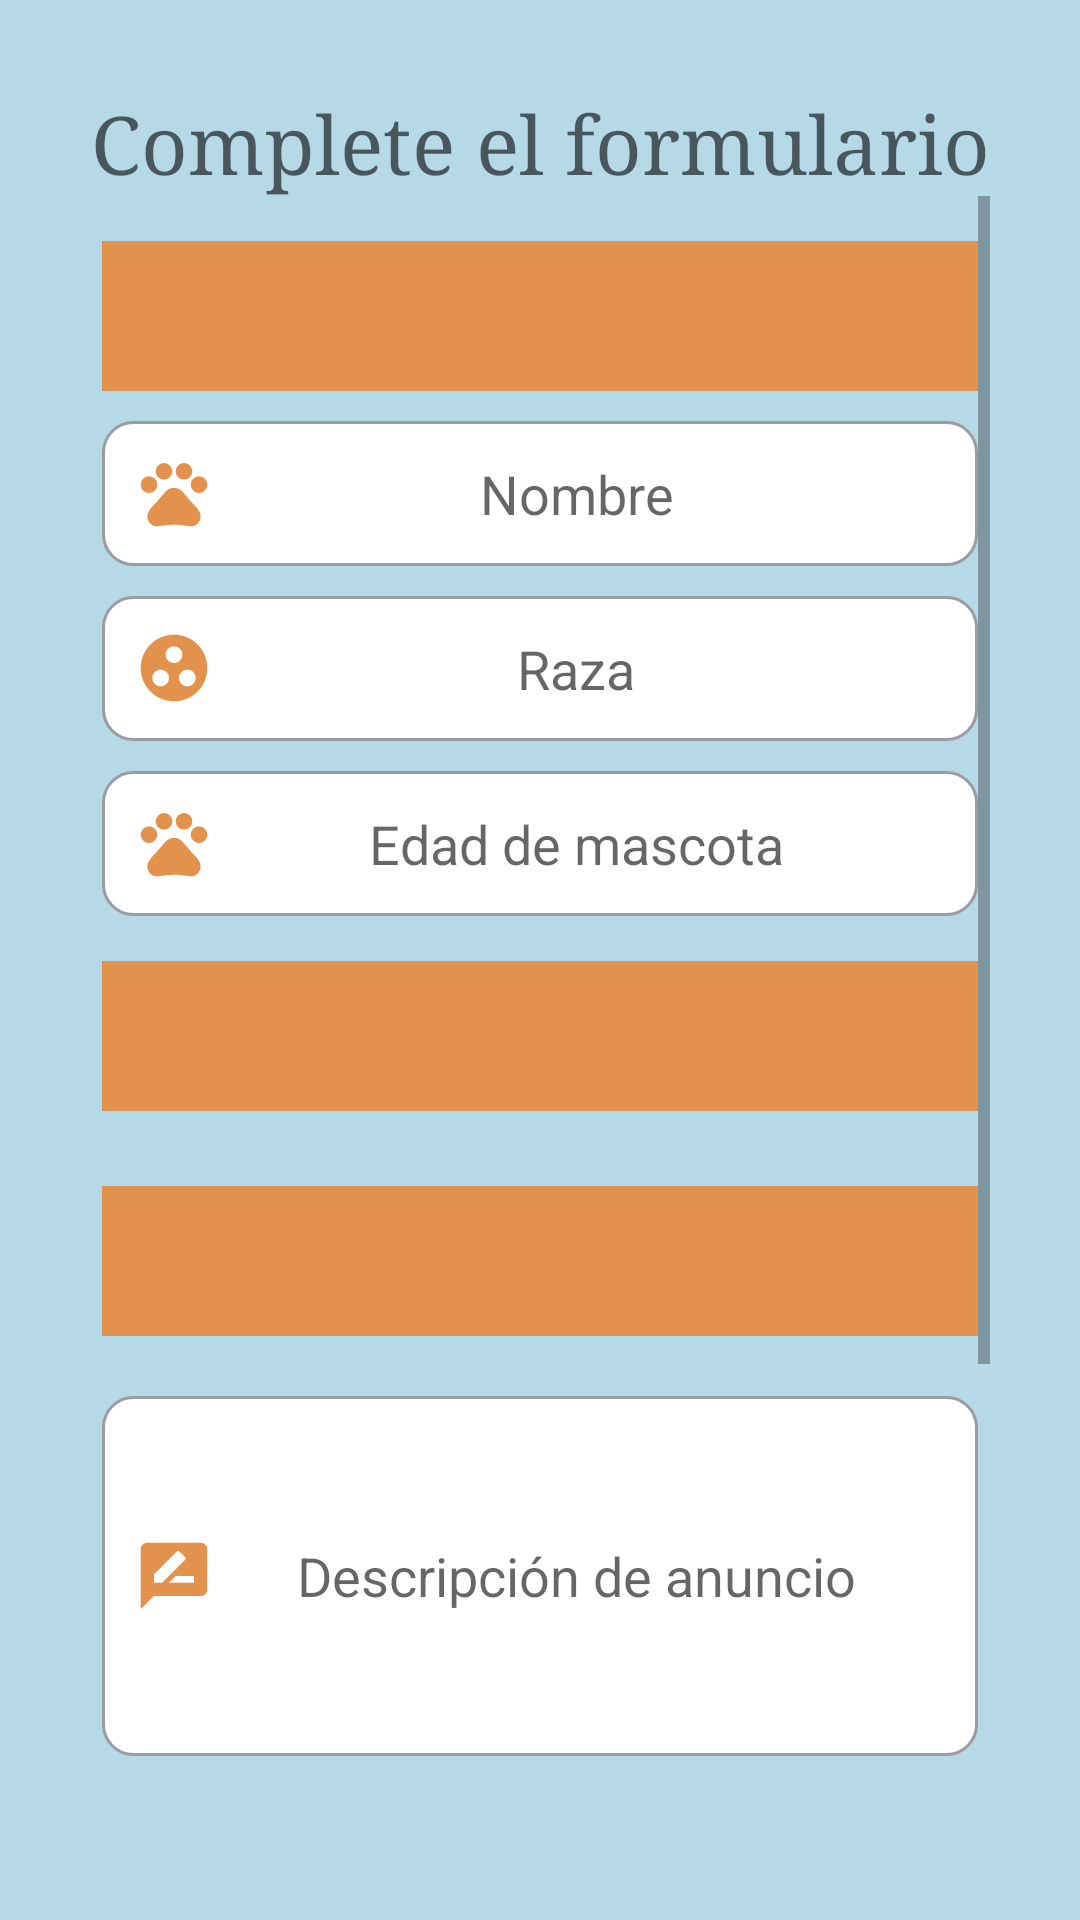

Here is an Android app screen rendered from its layout file. Give the layout XML and the strings, colors and styles it references.
<!-- AndroidManifest.xml: application theme Theme.AdoptaTuMascota -->
<!-- res/layout/fragment_agregar_anuncio.xml -->
<?xml version="1.0" encoding="utf-8"?>
<LinearLayout xmlns:android="http://schemas.android.com/apk/res/android"
    xmlns:tools="http://schemas.android.com/tools"
    xmlns:app="http://schemas.android.com/apk/res-auto"
    android:layout_width="match_parent"
    android:layout_height="match_parent"
    tools:context=".nav.AgregarAnuncioFragment"
    android:background="#B6D9E8">

    
    <LinearLayout
        android:layout_width="match_parent"
        android:layout_height="match_parent"
        android:layout_marginTop="20dp"
        android:layout_marginLeft="30dp"
        android:layout_marginRight="30dp"
        android:layout_marginBottom="20dp"
        android:orientation="vertical">

        <TextView
            android:layout_width="match_parent"
            android:layout_height="wrap_content"
            android:layout_marginTop="10dp"
            android:gravity="center"
            android:hint="Complete el formulario"
            android:textSize="27sp"
            android:fontFamily="serif"/>

        <ScrollView
            android:layout_width="match_parent"
            android:layout_height="wrap_content">
            <LinearLayout
                android:layout_width="match_parent"
                android:layout_height="wrap_content"
                android:orientation="vertical"
                android:layout_marginTop="15dp">

            <Spinner
                android:id="@+id/crear_anuncio_spinner_especie"
                android:layout_width="292dp"
                android:layout_height="50dp"
                android:layout_marginBottom="10dp"
                android:background="#e2924d"
                android:layout_gravity="center"
                android:padding="15dp" />

            <EditText
                android:id="@+id/crear_anuncio_txt_nombre"
                android:layout_width="292dp"
                android:layout_height="wrap_content"
                android:layout_gravity="center_horizontal"
                android:background="@drawable/custom_input"
                android:drawableLeft="@drawable/ic_action_nombrepet"
                android:gravity="center"
                android:hint="Nombre"
                android:inputType="text"
                android:maxLength="30"
                android:padding="12dp"
                tools:layout_editor_absoluteX="16dp"
                tools:layout_editor_absoluteY="498dp" />

            <EditText
                android:id="@+id/crear_anuncio_txt_raza"
                android:layout_width="292dp"
                android:layout_height="wrap_content"
                android:layout_gravity="center_horizontal"
                android:background="@drawable/custom_input"
                android:gravity="center"
                android:hint="Raza"
                android:inputType="text"
                android:maxLength="30"
                android:padding="12dp"
                android:layout_marginTop="10dp"
                android:drawableLeft="@drawable/ic_action_raza"
                tools:layout_editor_absoluteX="16dp"
                tools:layout_editor_absoluteY="498dp" />


            <EditText
                android:id="@+id/crear_anuncio_txt_edad"
                android:layout_width="292dp"
                android:layout_height="wrap_content"
                android:layout_gravity="center_horizontal"
                android:gravity="center"
                android:hint="Edad de mascota"
                android:maxLength="30"
                android:inputType="text"
                android:padding="12dp"
                android:layout_marginTop="10dp"
                android:drawableLeft="@drawable/ic_action_nombrepet"
                android:background="@drawable/custom_input"

                tools:layout_editor_absoluteX="16dp"
                tools:layout_editor_absoluteY="498dp" />

            <Spinner
                android:id="@+id/crear_anuncio_spinner_provincia"
                android:layout_width="292dp"
                android:layout_height="50dp"
                android:layout_marginTop="15dp"
                android:layout_marginBottom="10dp"
                android:background="#e2924d"
                android:layout_gravity="center"
                android:padding="15dp" />

            <Spinner
                android:id="@+id/crear_anuncio_spinner_distrito"
                android:layout_width="292dp"
                android:layout_height="50dp"
                android:layout_marginTop="15dp"
                android:layout_marginBottom="10dp"
                android:background="#e2924d"
                android:layout_gravity="center"
                android:padding="15dp" />

            <EditText
                android:id="@+id/crear_anuncio_txt_descripcion"
                android:layout_width="292dp"
                android:layout_height="120dp"
                android:layout_gravity="center_horizontal"
                android:gravity="center"
                android:hint="Descripción de anuncio"
                android:maxLength="100"
                android:inputType="text"
                android:padding="12dp"
                android:layout_marginTop="10dp"
                android:drawableLeft="@drawable/ic_action_descripcion"
                android:background="@drawable/custom_input"
                tools:layout_editor_absoluteX="16dp"
                tools:layout_editor_absoluteY="498dp"/>

                <LinearLayout
                    android:layout_width="match_parent"
                    android:layout_height="wrap_content"
                    android:gravity="center"
                    android:layout_marginTop="30dp"
                    android:orientation="horizontal">
                    <ImageView
                        android:id="@+id/crear_anuncio_iv_foto_mascota"
                        android:layout_width="180dp"
                        android:layout_height="150dp"
                        android:src="@mipmap/ic_launcher">
                    </ImageView>
                    <Button
                        android:layout_gravity="center"
                        android:id="@+id/crear_anuncio_btn_elegir"
                        android:layout_width="100dp"
                        android:layout_height="wrap_content"
                        android:background="#e2924d"
                        android:textAllCaps="false"
                        android:textSize="20sp"
                        android:text="@string/crear_anuncio_btn_elegir">
                    </Button>
                </LinearLayout>

            <Button
                android:id="@+id/crear_anuncio_btn_agregar"
                android:layout_width="120dp"
                android:layout_height="50dp"
                android:layout_marginTop="20dp"
                android:layout_marginBottom="20dp"
                android:layout_gravity="center"
                android:backgroundTint="#569ad8"
                android:hint="@string/crear_anuncio_btn_agregar"
                android:text="Agregar"
                android:textSize="23dp"
                android:textAllCaps="false"
                app:cornerRadius="20dp" />

            </LinearLayout>
        </ScrollView>

    </LinearLayout>

</LinearLayout>
<!-- resources referenced by this layout -->
<resources>
  <!-- drawable custom_input (drawable) -->
  <?xml version="1.0" encoding="utf-8"?>
  <selector xmlns:android="http://schemas.android.com/apk/res/android">
      <item android:state_enabled="true" android:state_focused="true">
          <shape android:shape="rectangle">
                  <solid android:color="@android:color/white"/>
                  <corners android:radius="10dp"/>
                  <stroke android:color="@color/purple_500" android:width="1dp"/>
          </shape>
      </item>
  
      <item android:state_enabled="true">
          <shape android:shape="rectangle">
              <solid android:color="@android:color/white"/>
              <corners android:radius="10dp"/>
              <stroke android:color="#9C9BA1" android:width="1dp"/>
          </shape>
      </item>
  
  </selector>
  <!-- drawable ic_action_descripcion (drawable-anydpi) -->
  <vector xmlns:android="http://schemas.android.com/apk/res/android"
      android:width="24dp"
      android:height="24dp"
      android:viewportWidth="24"
      android:viewportHeight="24"
      android:tint="#DB7720"
      android:alpha="0.8">
    <group android:scaleX="1.1111112"
        android:scaleY="1.1111112"
        android:translateX="-1.3333334"
        android:translateY="-1.3333334">
      <path
          android:fillColor="@android:color/white"
          android:pathData="M20,2L4,2c-1.1,0 -1.99,0.9 -1.99,2L2,22l4,-4h14c1.1,0 2,-0.9 2,-2L22,4c0,-1.1 -0.9,-2 -2,-2zM6,14v-2.47l6.88,-6.88c0.2,-0.2 0.51,-0.2 0.71,0l1.77,1.77c0.2,0.2 0.2,0.51 0,0.71L8.47,14L6,14zM18,14h-7.5l2,-2L18,12v2z"/>
    </group>
  </vector>
  <!-- drawable ic_action_raza (drawable-anydpi) -->
  <vector xmlns:android="http://schemas.android.com/apk/res/android"
      android:width="24dp"
      android:height="24dp"
      android:viewportWidth="24"
      android:viewportHeight="24"
      android:tint="#DB7720"
      android:alpha="0.8">
    <group android:scaleX="1.1111112"
        android:scaleY="1.1111112"
        android:translateX="-1.3333334"
        android:translateY="-1.3333334">
      <path
          android:fillColor="@android:color/white"
          android:pathData="M12,2C6.48,2 2,6.48 2,12s4.48,10 10,10 10,-4.48 10,-10S17.52,2 12,2zM8,17.5c-1.38,0 -2.5,-1.12 -2.5,-2.5s1.12,-2.5 2.5,-2.5 2.5,1.12 2.5,2.5 -1.12,2.5 -2.5,2.5zM9.5,8c0,-1.38 1.12,-2.5 2.5,-2.5s2.5,1.12 2.5,2.5 -1.12,2.5 -2.5,2.5S9.5,9.38 9.5,8zM16,17.5c-1.38,0 -2.5,-1.12 -2.5,-2.5s1.12,-2.5 2.5,-2.5 2.5,1.12 2.5,2.5 -1.12,2.5 -2.5,2.5z"/>
    </group>
  </vector>
  <string name="crear_anuncio_btn_agregar">Agregar</string>
  <string name="crear_anuncio_btn_elegir">Elegir</string>
  <style name="Theme.AdoptaTuMascota" parent="Theme.MaterialComponents.DayNight.NoActionBar.Bridge">
          
          <item name="colorPrimary">@color/purple_500</item>
          <item name="colorPrimaryVariant">@color/purple_700</item>
          <item name="colorOnPrimary">@color/white</item>
          
          <item name="colorSecondary">@color/teal_200</item>
          <item name="colorSecondaryVariant">@color/teal_700</item>
          <item name="colorOnSecondary">@color/black</item>
          
          <item name="android:statusBarColor" tools:targetApi="l">?attr/colorPrimaryVariant</item>
          
      </style>
  <!-- not gathered from this repository: default colours our renderer supplied (Android Studio template values) -->
  <color name="purple_500">#FF6200EE</color>
  <color name="purple_700">#FF3700B3</color>
  <color name="teal_200">#FF03DAC5</color>
  <color name="teal_700">#FF018786</color>
  <color name="black">#FF000000</color>
  <color name="white">#FFFFFFFF</color>
</resources>
